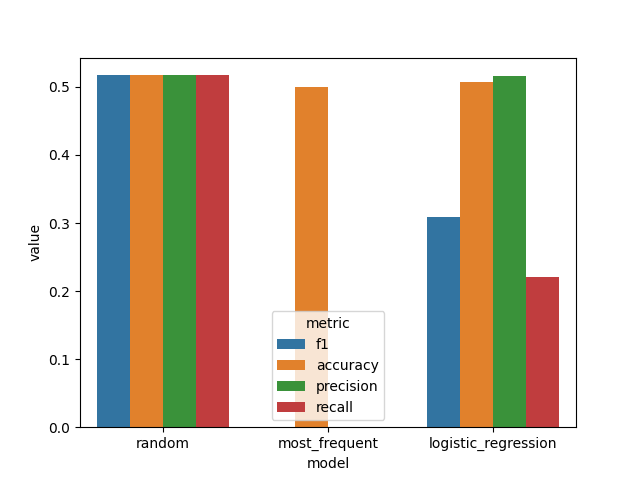

Source data for this figure (header and first rows):
model, metric, value
random, f1, 0.5172
random, accuracy, 0.5172
random, precision, 0.5172
random, recall, 0.5172
most_frequent, f1, 0.0
most_frequent, accuracy, 0.5
most_frequent, precision, 0.0
most_frequent, recall, 0.0
logistic_regression, f1, 0.3092
logistic_regression, accuracy, 0.5069
logistic_regression, precision, 0.5161
logistic_regression, recall, 0.2207
